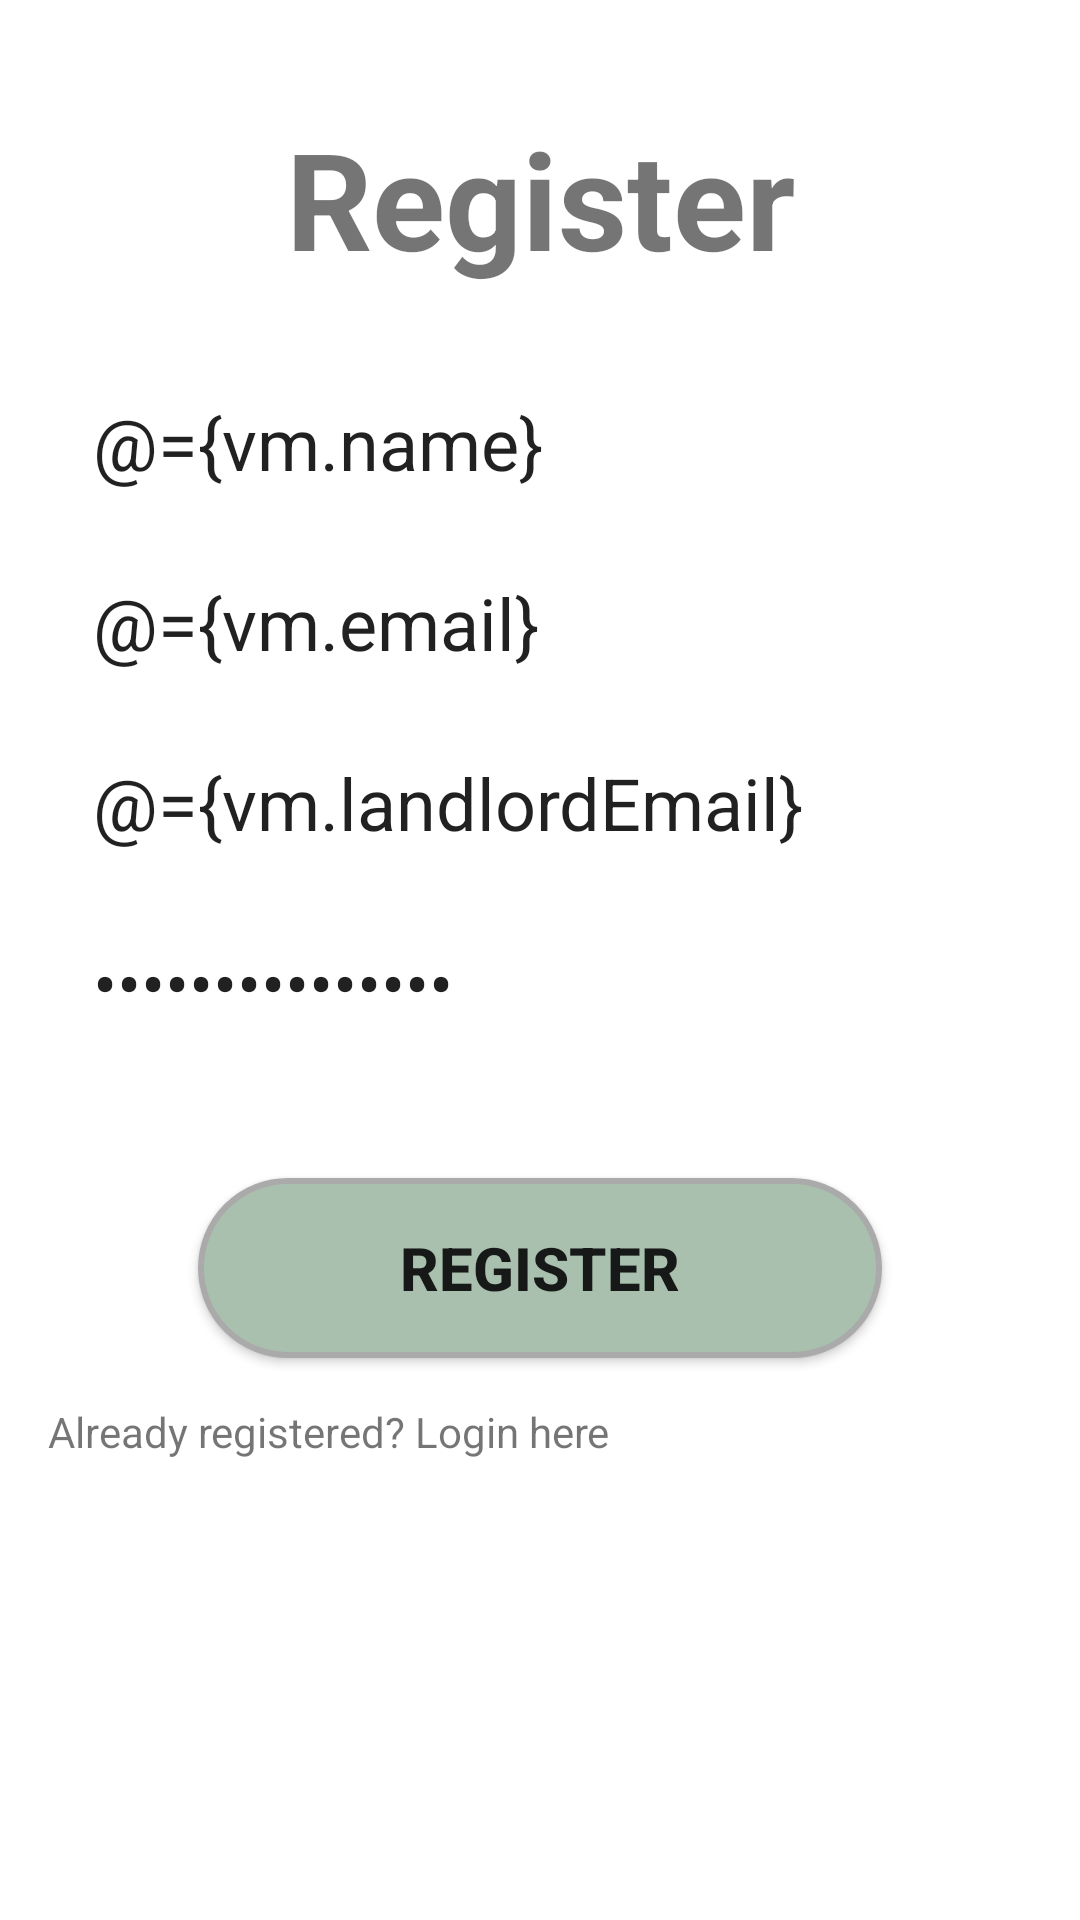

Produce the Android XML layout that renders to this screen, including the resource entries it uses.
<!-- AndroidManifest.xml: application theme Theme.PropertyManagement -->
<!-- res/layout/fragment_tenant.xml -->
<layout>
    <data>
        <variable
            name="vm"
            type="com.android_training.propertymanagement.ui.auth.AuthViewModel" />
    </data>

    <LinearLayout xmlns:android="http://schemas.android.com/apk/res/android"
        android:layout_width="match_parent"
        android:layout_height="match_parent"
        android:orientation="vertical"
        android:padding="16dp">

        <TextView
            android:layout_width="match_parent"
            android:layout_height="wrap_content"
            android:layout_marginTop="20dp"
            android:layout_marginBottom="20dp"
            android:text="Register"
            android:textAlignment="center"
            android:textSize="45dp"
            android:textStyle="bold" />
        <EditText
            android:id="@+id/edt_reg_name"
            android:layout_width="match_parent"
            android:layout_height="50dp"
            android:layout_margin="5dp"
            android:hint="Name"
            android:text="@={vm.name}"
            android:paddingLeft="10dp"
            android:textSize="24dp" />

        <EditText
            android:id="@+id/edt_reg_email"
            android:layout_width="match_parent"
            android:layout_height="50dp"
            android:layout_margin="5dp"
            android:hint="Email"
            android:text="@={vm.email}"
            android:inputType="textEmailAddress"
            android:paddingLeft="10dp"
            android:textSize="24dp" />
        <EditText
            android:id="@+id/edt_reg_landlord_email"
            android:layout_width="match_parent"
            android:layout_height="50dp"
            android:layout_margin="5dp"
            android:hint="Landlord Email"
            android:text="@={vm.landlordEmail}"
            android:inputType="textEmailAddress"
            android:paddingLeft="10dp"
            android:textSize="24dp" />

        <EditText
            android:id="@+id/edt_reg_password"
            android:layout_width="match_parent"
            android:layout_height="50dp"
            android:layout_margin="5dp"
            android:hint="Password"
            android:text="@={vm.password}"
            android:inputType="textPassword"
            android:paddingLeft="10dp"
            android:textSize="24dp" />

        <TextView
            android:id="@+id/txt_register_error"
            android:layout_width="match_parent"
            android:layout_height="wrap_content"
            android:paddingTop="5dp"
            android:text=""
            android:textAlignment="center"
            android:textColor="#FF0000"
            android:textSize="16dp" />

        <Button
            android:id="@+id/btn_register"
            android:layout_width="match_parent"
            android:layout_height="60dp"
            android:layout_marginTop="10dp"
            android:padding="10dp"
            android:text="Register"
            android:onClick="@{vm::btnRegister_onClick}"
            android:background="@drawable/corned_shape"
            android:layout_marginRight="50dp"
            android:layout_marginLeft="50dp"
            android:textSize="20dp"
            android:textStyle="bold" />

        <TextView
            android:id="@+id/txt_registered"
            android:layout_width="wrap_content"
            android:layout_height="wrap_content"
            android:layout_marginTop="15dp"
            android:onClick="alreadyRegistered_onClick"
            android:text="Already registered? Login here" />
    </LinearLayout>
</layout>
<!-- resources referenced by this layout -->
<resources>
  <!-- drawable corned_shape (drawable) -->
  <?xml version="1.0" encoding="utf-8"?>
  <shape xmlns:android="http://schemas.android.com/apk/res/android"
      android:shape="rectangle">
  
      <solid android:color="#A9C0AE"/>
  
      <corners android:radius="30dp"></corners>
  
      <stroke android:width="2dp"
          android:color="#AAA"></stroke>
  
  </shape>
  <style name="Theme.PropertyManagement" parent="Theme.MaterialComponents.Light.NoActionBar">
          <item name="android:windowNoTitle">true</item>
          
          <item name="colorPrimary">@color/green_logo_dark</item>
          <item name="colorPrimaryVariant">@color/purple_700</item>
          <item name="colorOnPrimary">@color/white</item>
          
          <item name="colorSecondary">@color/green_logo_dark</item>
          <item name="colorSecondaryVariant">@color/teal_700</item>
          <item name="colorOnSecondary">@color/black</item>
          
          <item name="android:statusBarColor" tools:targetApi="l">?attr/colorPrimaryVariant</item>
  
          
  
          <item name="colorControlNormal">@color/transparent</item>
  
          <item name="colorControlHighlight">#FF0000</item>
  
  
  
          
          
          
      </style>
  <color name="green_logo_dark">#668C60</color>
  <color name="purple_700">#FF3700B3</color>
  <color name="white">#FFFFFFFF</color>
  <color name="teal_700">#FF018786</color>
  <color name="black">#FF000000</color>
  <color name="transparent">#FFFFFFFF</color>
</resources>
